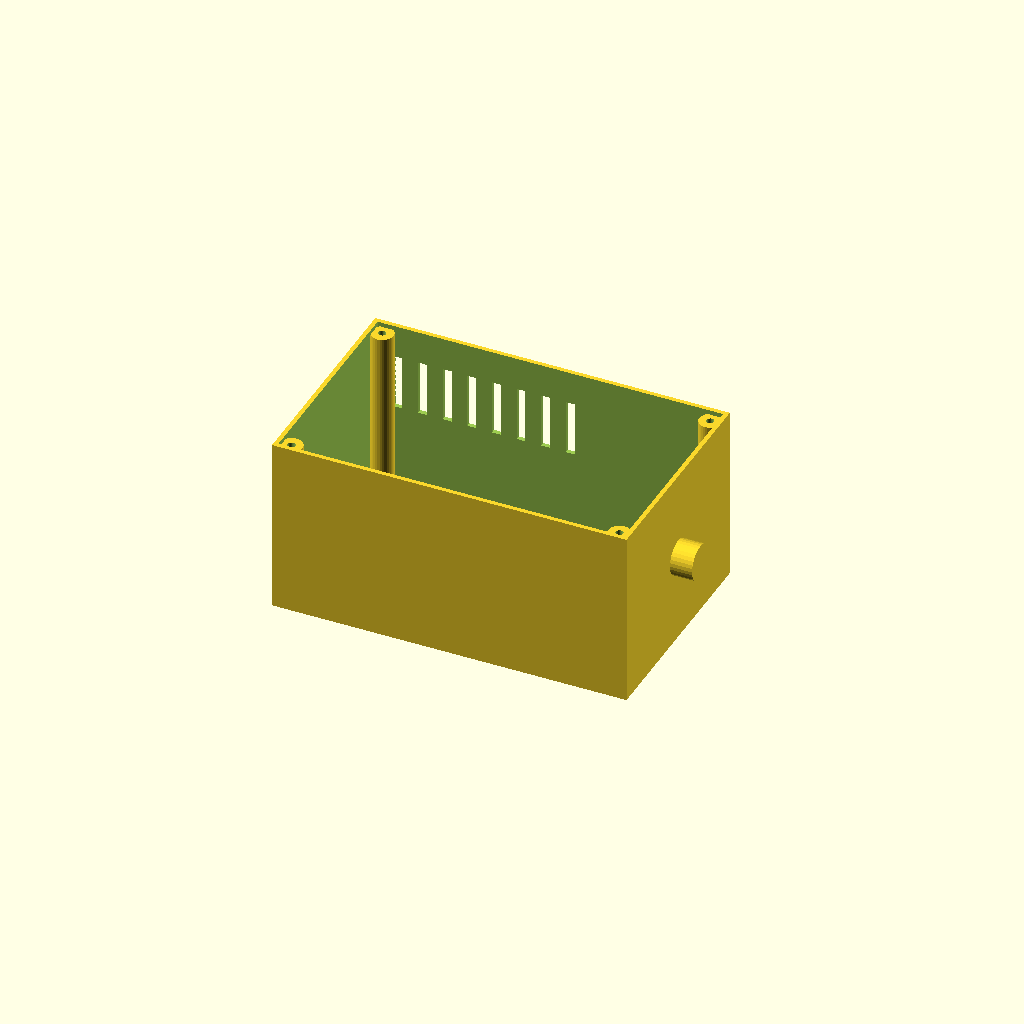
Cell 1: the model at its default parameters.
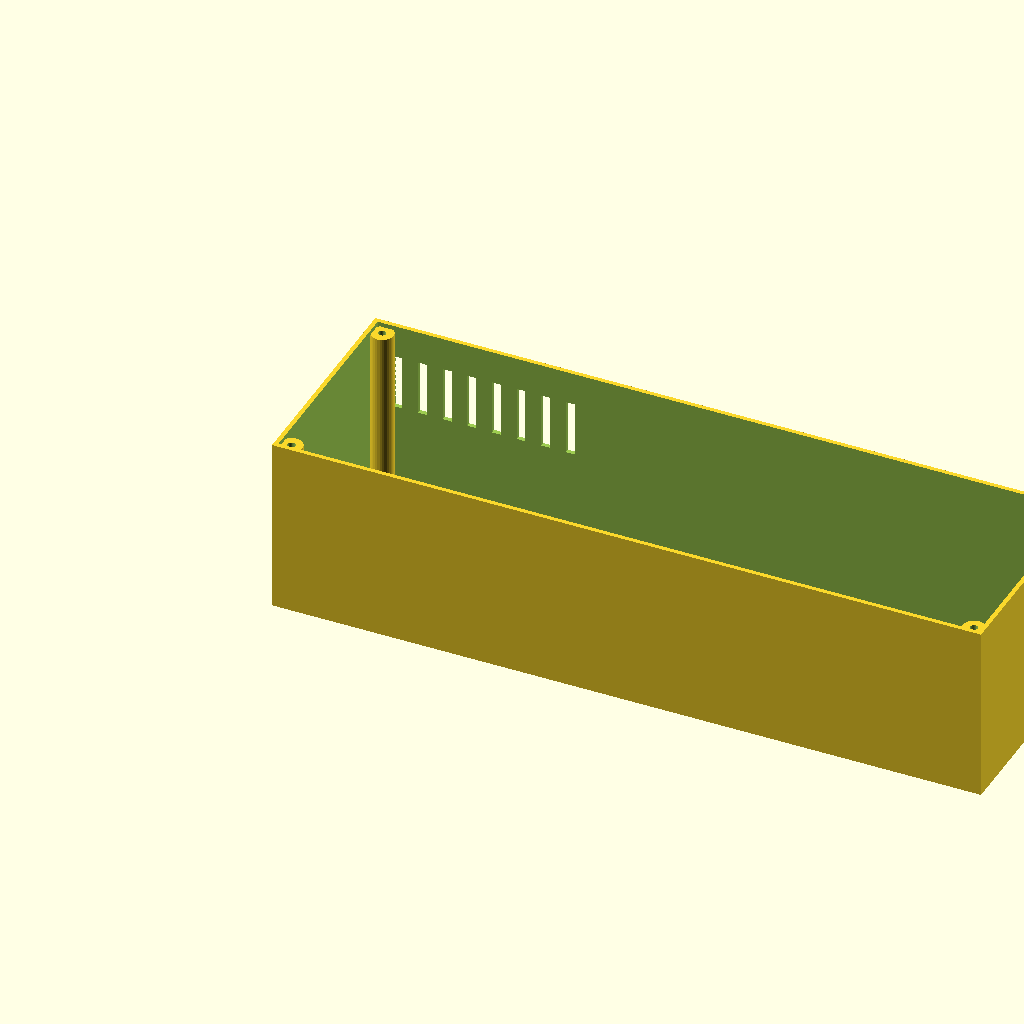
Cell 2: length = 320 (everything else at default).
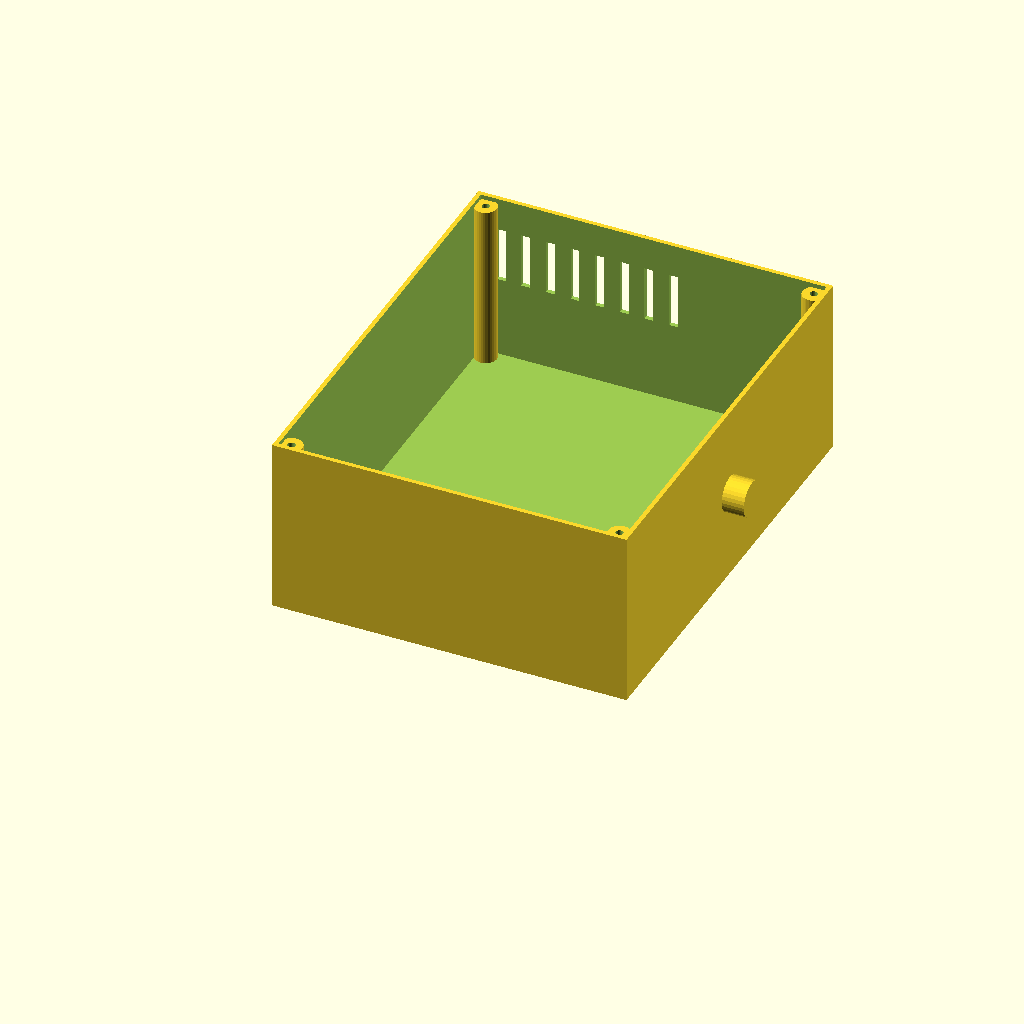
Cell 3: the same model with width = 200.
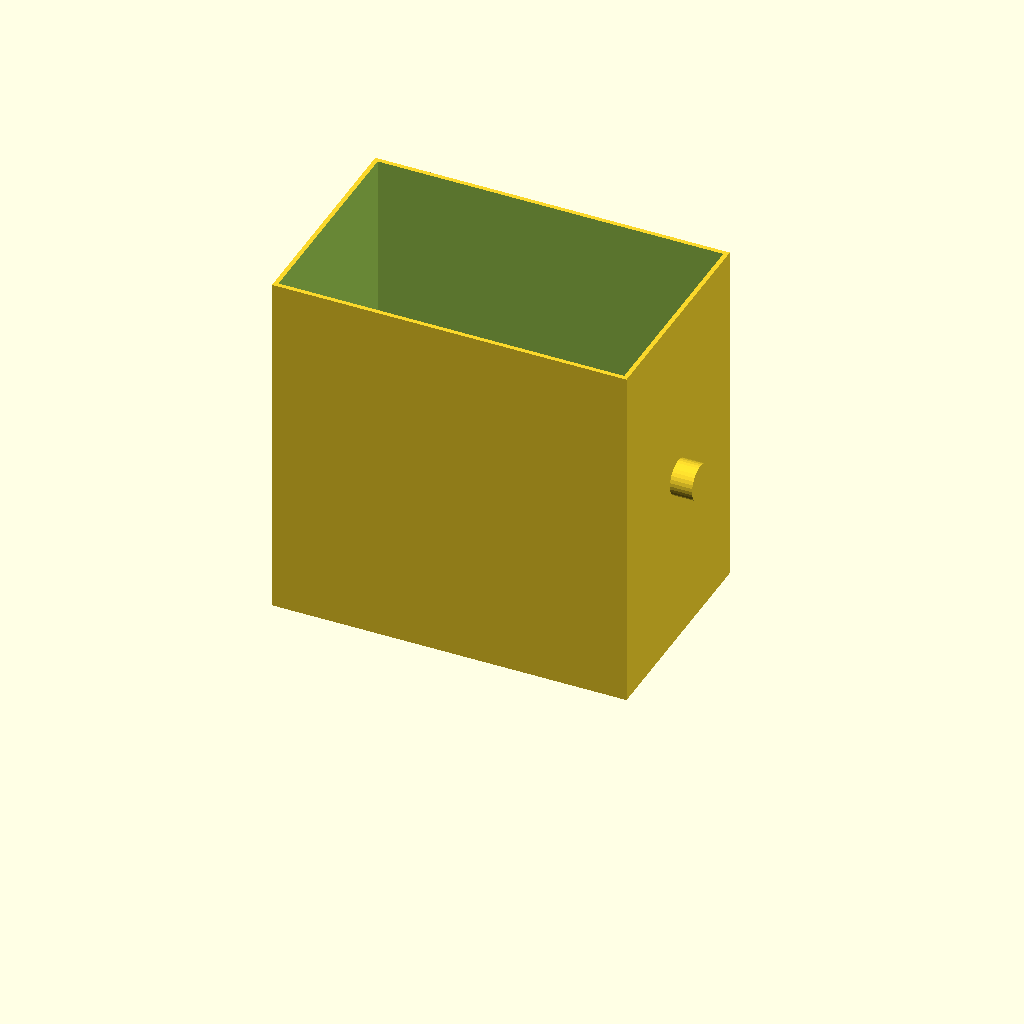
Cell 4: the same model with height = 160.
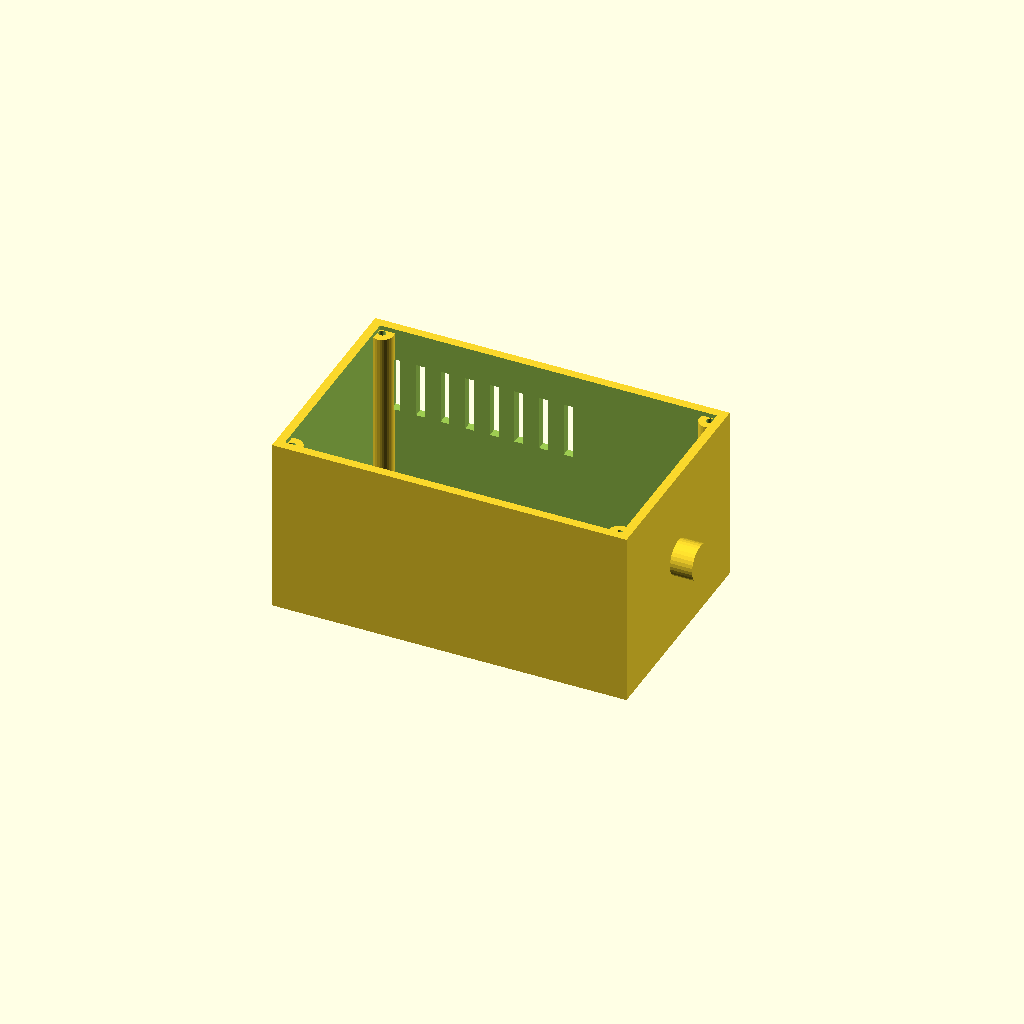
Cell 5: wall = 4 (everything else at default).
One fixed orthographic camera (rotation 55°, 0°, 25°; colour scheme Cornfield) for every cell.
The OpenSCAD source (optional_data/data/gen2/enclosures/part_0054.scad):
$fn = 32;

// ----------------------------------------------------------------------
// Enclosure body: 160 x 100 x 80 mm, wall 2 mm
// ----------------------------------------------------------------------

// --- parameters (mm) ---
length = 160;             // outside length, X
width = 100;              // outside width, Y
height = 80;              // outside height, Z
wall = 2;                 // side wall thickness
floor_t = 3;              // floor thickness
boss_d = 10;              // corner boss diameter
boss_h = 75;              // corner boss height above the floor
boss_hole_d = 3.4;        // lid screw clearance in the boss
boss_lip = 6;             // boss centre inset from the corner
vent_slots = 8;           // vent slots in the long wall
vent_w = 4;               // vent slot width
vent_h = 25;              // vent slot height
vent_pitch = 11.11;       // vent slot pitch
vent_z = 40;              // vent slot sill height
nipple_d = 16;            // cable gland boss diameter
nipple_h = 10;            // cable gland boss height
nipple_bore = 6.5;        // cable gland bore

module shell() {
  difference() {
    cube([length, width, height]);
    /* hollow, open at the top */
    translate([wall, wall, floor_t])
      cube([length - 2 * wall, width - 2 * wall, height]);
  }
}

module bosses() {
  /* corner bosses, sunk 1 mm into the floor */
  for (sx = [0, 1]) for (sy = [0, 1])
    translate([sx * (length - 2 * boss_lip) + boss_lip, sy * (width - 2 * boss_lip) + boss_lip, floor_t - 1])
      cylinder(h = boss_h + 1, d = boss_d);
}

module gland() {
  /* boss on the short wall, sunk 1 mm into it */
  translate([length - 1, width / 2, height * 0.5]) rotate([0, 90, 0])
    cylinder(h = nipple_h + 1, d = nipple_d);
}

difference() {
  union() {
    shell();
    bosses();
    gland();
  }
  /* boss screw holes */
  for (sx = [0, 1]) for (sy = [0, 1])
    translate([sx * (length - 2 * boss_lip) + boss_lip, sy * (width - 2 * boss_lip) + boss_lip, -1]) cylinder(h = floor_t + boss_h + 2, d = boss_hole_d);
  /* vent grille in the +Y wall */
  for (i = [0 : vent_slots - 1]) translate([vent_pitch * (i + 1) - vent_w / 2, width - wall - 1, vent_z]) cube([vent_w, wall + 2, vent_h]);
  translate([length, width / 2, height * 0.5]) rotate([0, 90, 0]) translate([0, 0, -nipple_h - 2]) cylinder(h = nipple_h + wall + 4, d = nipple_bore);
}
Customizer parameters (derived from the source; name, type, default, range or options):
length: number, default 160
width: number, default 100
height: number, default 80
wall: number, default 2
floor_t: number, default 3
boss_d: number, default 10
boss_h: number, default 75
boss_hole_d: number, default 3.4
boss_lip: number, default 6
vent_slots: number, default 8
vent_w: number, default 4
vent_h: number, default 25
vent_pitch: number, default 11.11
vent_z: number, default 40
nipple_d: number, default 16
nipple_h: number, default 10
nipple_bore: number, default 6.5
